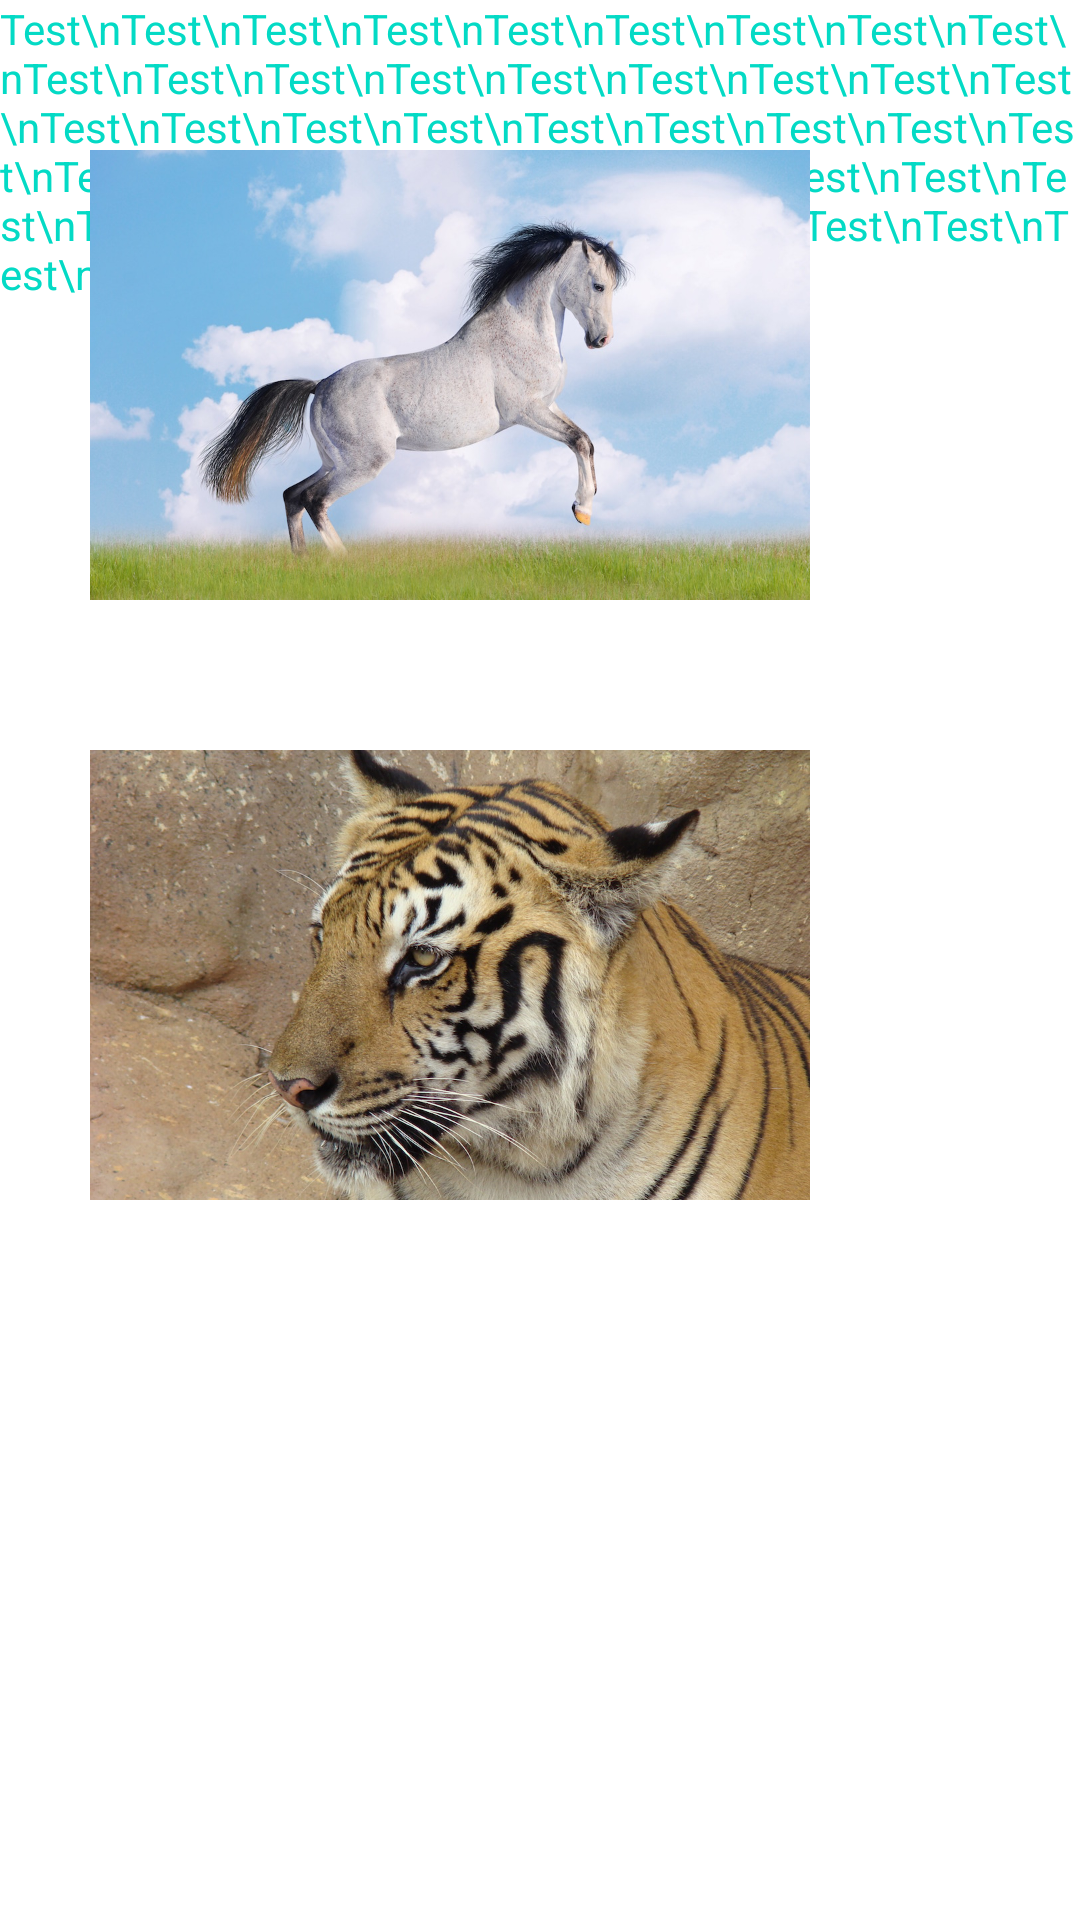

Layout XML and referenced resources for this Android screen:
<!-- AndroidManifest.xml: application theme AppTheme -->
<!-- res/layout/activity_main.xml -->
<?xml version="1.0" encoding="utf-8"?>
<FrameLayout
    xmlns:android="http://schemas.android.com/apk/res/android"
    xmlns:app="http://schemas.android.com/apk/res-auto"
    xmlns:tools="http://schemas.android.com/tools"
    android:layout_width="match_parent"
    android:background="#ffffff"
    android:layout_height="match_parent"
    tools:context="porster.dragbottom.MainActivity">

    <TextView
        android:layout_width="match_parent"
        android:text="Test\nTest\nTest\nTest\nTest\nTest\nTest\nTest\nTest\nTest\nTest\nTest\nTest\nTest\nTest\nTest\nTest\nTest\nTest\nTest\nTest\nTest\nTest\nTest\nTest\nTest\nTest\nTest\nTest\nTest\nTest\nTest\nTest\nTest\nTest\nTest\nTest\nTest\nTest\nTest\nTest\nTest\nTest\nTest\nTest\nTest\nTest\nTest\n"
        android:textColor="@color/colorAccent"
        android:layout_height="match_parent"/>

    <ImageView
        android:id="@+id/k012"
        android:layout_marginTop="50dp"
        android:layout_width="300dp"
        android:layout_height="150dp"
        android:src="@mipmap/k012"/>
    <ImageView
        android:id="@+id/k24"
        android:layout_marginTop="250dp"
        android:layout_width="300dp"
        android:layout_height="150dp"
        android:src="@mipmap/k24"/>

</FrameLayout>
<!-- resources referenced by this layout -->
<resources>
  <!-- mipmap k012: jpg bitmap (mipmap-xxhdpi, 156607 bytes) -->
  <!-- mipmap k24: jpg bitmap (mipmap-xxhdpi, 299673 bytes) -->
  <style name="AppTheme" parent="@android:style/Theme.Holo.NoActionBar">
          
      </style>
  <!-- not gathered from this repository: default colours our renderer supplied (Android Studio template values) -->
  <color name="colorAccent">#FF03DAC5</color>
</resources>
